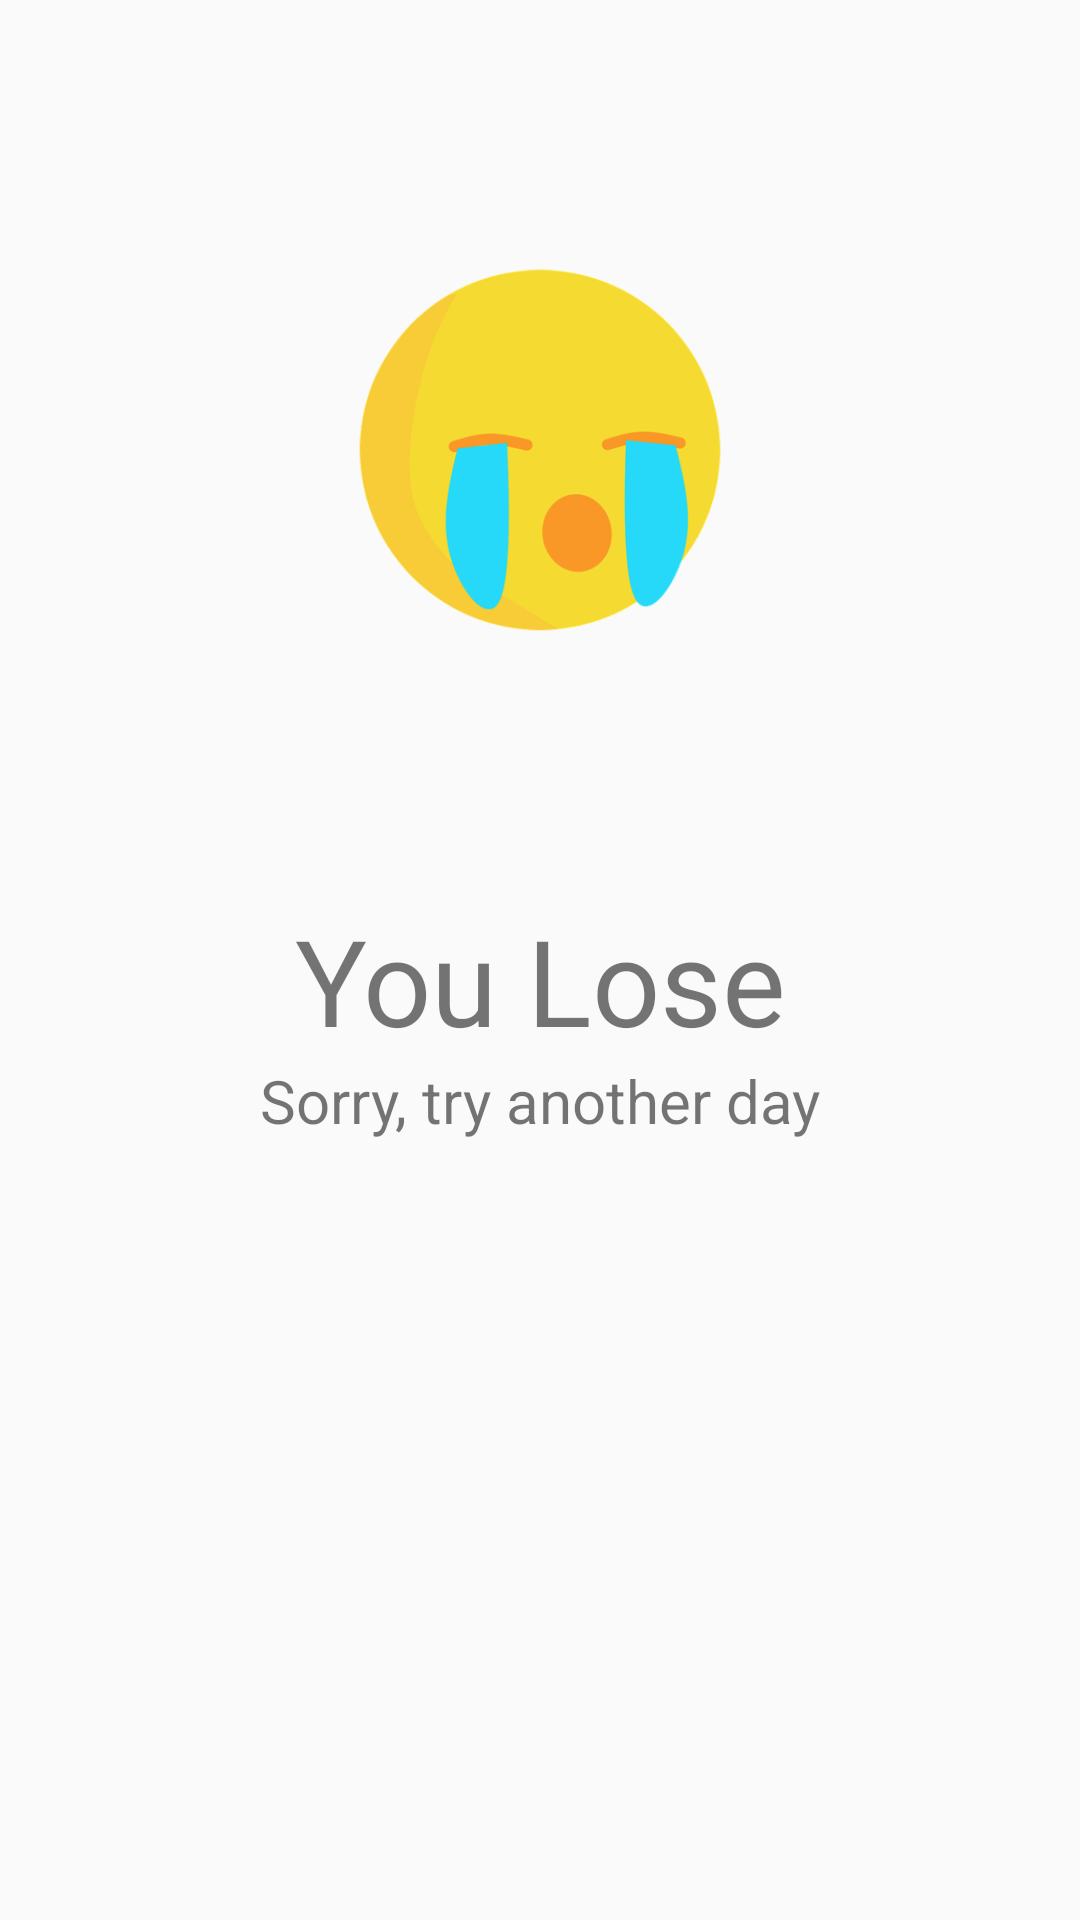

Reconstruct the res/layout file that produces this screen, plus the resources it refers to.
<!-- AndroidManifest.xml: application theme AppTheme -->
<!-- res/layout/custom_dialog_reward_lose.xml -->
<LinearLayout xmlns:android="http://schemas.android.com/apk/res/android"
    android:layout_width="wrap_content" android:layout_height="wrap_content"
    android:orientation="vertical">

    <ImageView
        android:layout_width="wrap_content"
        android:layout_height="300dp"
        android:src="@drawable/notwin" />

    <TextView
        android:id="@+id/textView2"
        android:layout_width="match_parent"
        android:layout_height="wrap_content"
        android:layout_gravity="center_vertical|center_horizontal"
        android:gravity="center_vertical|center_horizontal"
        android:text="@string/title_reward_lose"
        android:textSize="40dp" />

    <TextView
        android:id="@+id/textView3"
        android:layout_width="match_parent"
        android:layout_height="wrap_content"
        android:layout_gravity="center_vertical|center_horizontal"
        android:gravity="center_horizontal"
        android:text="@string/content_reward_lose"
        android:textSize="20sp" />

    <Space
        android:layout_width="match_parent"
        android:layout_height="wrap_content"
        android:layout_marginBottom="30dp" />
</LinearLayout>
<!-- resources referenced by this layout -->
<resources>
  <!-- drawable notwin: png bitmap (drawable, 68550 bytes) -->
  <string name="content_reward_lose">Sorry, try another day</string>
  <string name="title_reward_lose">You Lose</string>
  <style name="AppTheme" parent="Theme.AppCompat.Light.DarkActionBar">
          
          <item name="colorPrimary">@color/colorPrimary</item>
          <item name="colorPrimaryDark">@color/colorPrimaryDark</item>
          <item name="colorAccent">@color/colorAccent</item>
      </style>
  <!-- not gathered from this repository: default colours our renderer supplied (Android Studio template values) -->
  <color name="colorPrimary">#FF6200EE</color>
  <color name="colorPrimaryDark">#FF3700B3</color>
  <color name="colorAccent">#FF03DAC5</color>
</resources>
